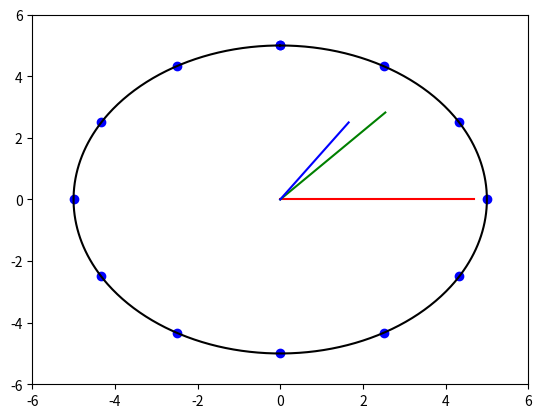

Here is the Python script that generated this plot:
import matplotlib.pyplot as plt
import matplotlib.style
import numpy as np
from time import ctime

def clock_circle():
    '''
    This function provides coodinates for a circle
    and 12 dots as on a analog clock.
    '''
    #defining radius of circle
    r=5
    #Coordinates for circle
    t=np.arange(0,2*np.pi,.01)
    x=r*np.sin(t)
    y=r*np.cos(t)
    #Coordinates for 12 dots
    t2=np.linspace(0,2*np.pi,13)
    x2=r*np.sin(t2)
    y2=r*np.cos(t2)
    return x,y,x2,y2
    
def position_of_hands(degree,length,hms,x,y):
    '''
    This function takes 5 arguments are as follows:
    degree=movment of hands on its ticks
    length=length of hands
    hms=hour/min/sec
    x=x-coordinates of hand
    y=y-coordinates of hand
    '''
    val_sin=np.sin((np.pi/180)*degree*hms)
    val_cos=np.cos((np.pi/180)*degree*hms)
    i=length*val_sin
    j=length*val_cos
    x=[x[0],i]
    y=[y[0],j]
    return x,y

#Storing Current time in Variable h m s
h=float(ctime()[11:13])
m=float(ctime()[14:16])
s=float(ctime()[17:19])

#Defining sec,min,hrs vector
vec_sx=[0,0]
vec_sy=[0,4.7]
mag_s=4.7

vec_mx=[0,0]
vec_my=[0,3.8]
mag_m=3.8

vec_hx=[0,0]
vec_hy=[0,3]
mag_h=3

#Calculation for hour to get accurate hand position
h=h+m/60

#Plotting graph
plt.axis([-6,6,-6,6])

sx,sy=position_of_hands(6,mag_s,s,vec_sx,vec_sy)
plt.plot(sx,sy,'r')

mx,my=position_of_hands(6,mag_m,m,vec_mx,vec_my)
plt.plot(mx,my,'g')

hx,hy=position_of_hands(30,mag_h,h,vec_hx,vec_hy)
plt.plot(hx,hy,'b')

x,y,x2,y2=clock_circle()
plt.plot(x2,y2,'bo')
plt.plot(x,y,'k')

plt.show()

